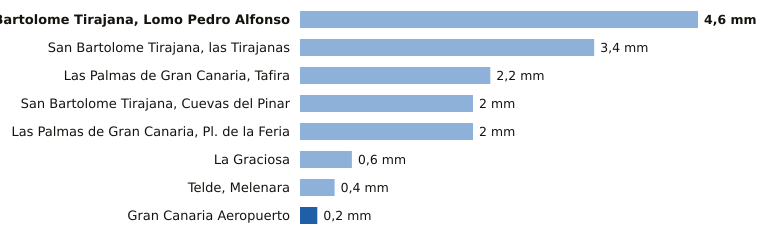

The table this chart was drawn from, first rows:
estacion, provincia, indicativo, mm_6_dias_anteriores, mm_hoy, mm_7_dias, horas_de_hoy
San Bartolome Tirajana, Lomo Pedro Alfon…, Las Palmas, C625O, 4.6, 0.0, 4.6, 2
San Bartolome Tirajana, las Tirajanas, Las Palmas, C635B, 3.4, 0.0, 3.4, 1
Las Palmas de Gran Canaria, Tafira, Las Palmas, C658X, 2.2, 0.0, 2.2, 2
San Bartolome Tirajana, Cuevas del Pinar, Las Palmas, C623I, 2.0, 0.0, 2.0, 2
Las Palmas de Gran Canaria, Pl. de la Fe…, Las Palmas, C659M, 2.0, 0.0, 2.0, 1
La Graciosa, Las Palmas, C839X, 0.6, 0.0, 0.6, 2
Telde, Melenara, Las Palmas, C649R, 0.4, 0.0, 0.4, 1
Gran Canaria Aeropuerto, Las Palmas, C649I, 0.0, 0.2, 0.2, 2
